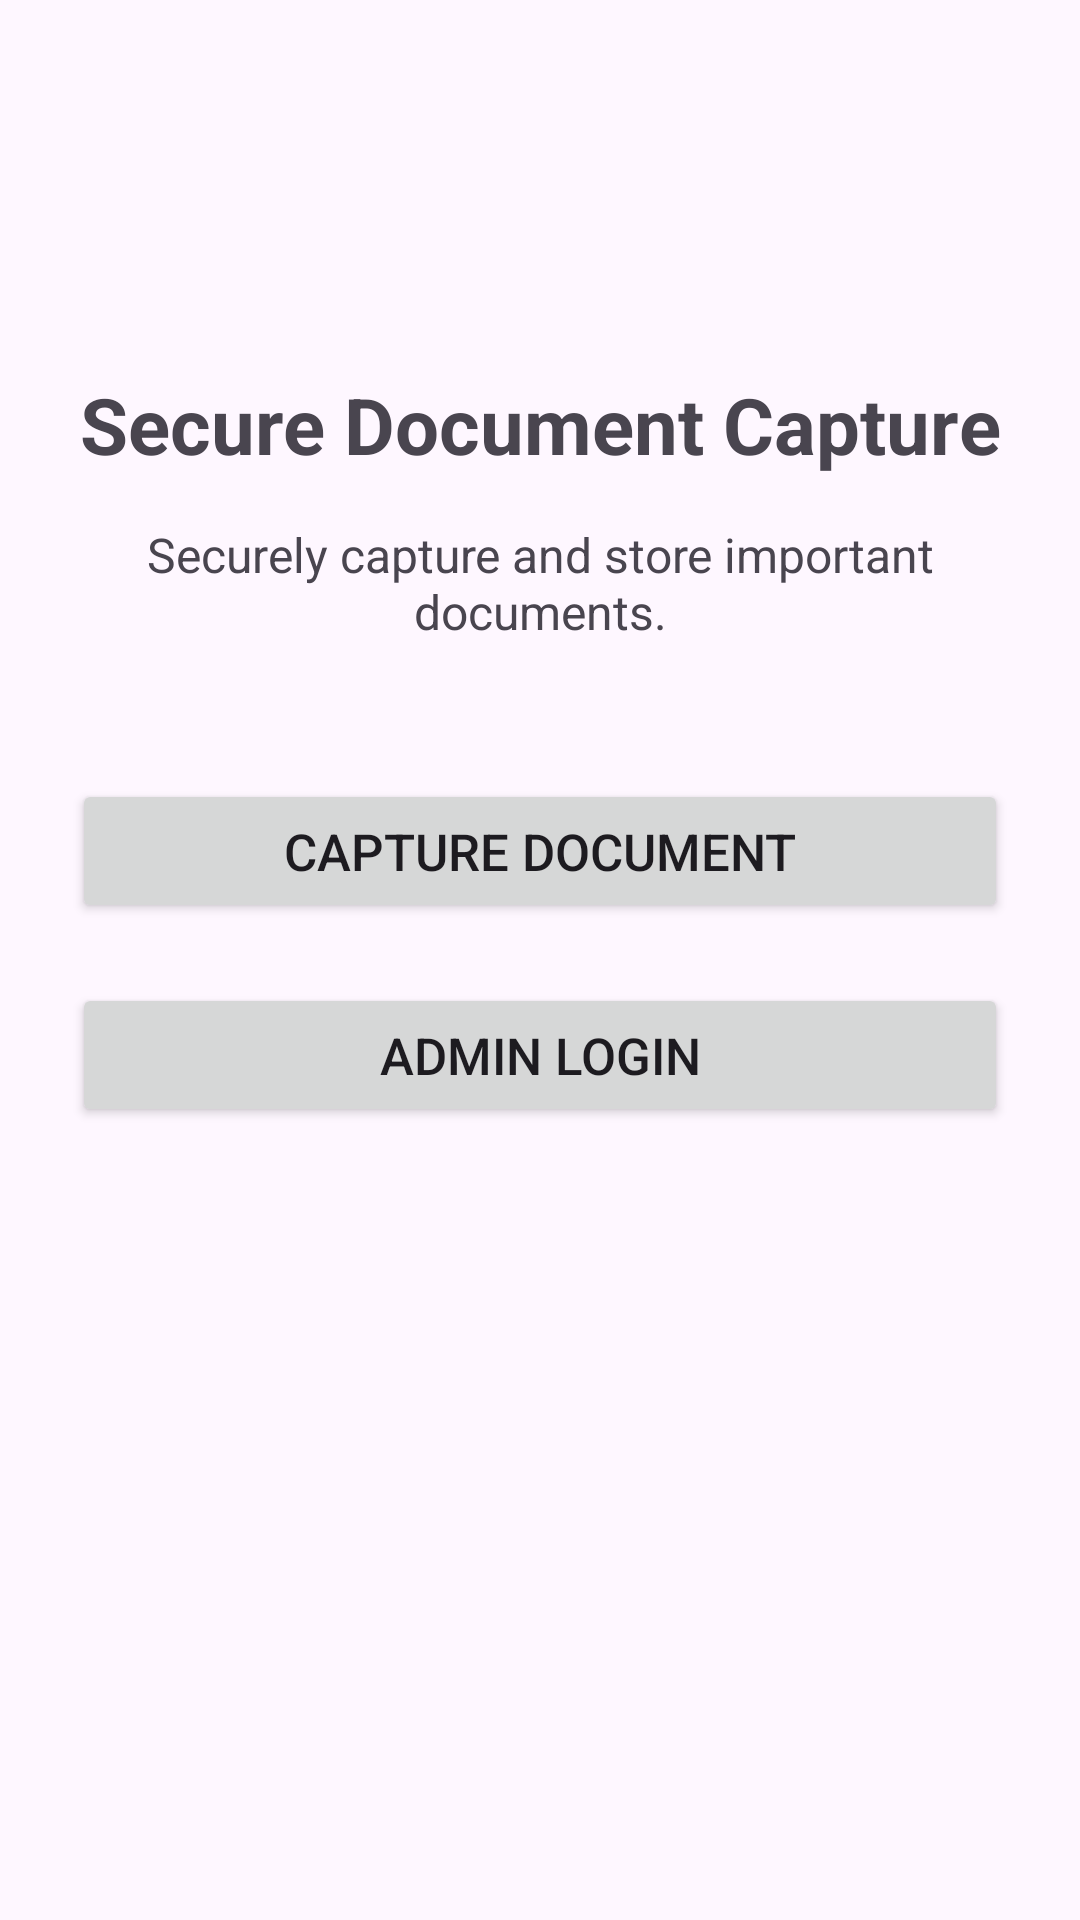

Layout XML and referenced resources for this Android screen:
<!-- AndroidManifest.xml: application theme Theme.SecureDocumentCapture3 -->
<!-- res/layout/activity_main.xml -->
<?xml version="1.0" encoding="utf-8"?>
<androidx.constraintlayout.widget.ConstraintLayout
    xmlns:android="http://schemas.android.com/apk/res/android"
    xmlns:app="http://schemas.android.com/apk/res-auto"
    xmlns:tools="http://schemas.android.com/tools"

    android:layout_width="match_parent"
    android:layout_height="match_parent"
    android:padding="24dp"

    tools:context=".MainActivity">


    

    <TextView
        android:id="@+id/appTitle"

        android:layout_width="wrap_content"
        android:layout_height="wrap_content"

        android:text="Secure Document Capture"
        android:textSize="26sp"
        android:textStyle="bold"

        app:layout_constraintTop_toTopOf="parent"
        app:layout_constraintStart_toStartOf="parent"
        app:layout_constraintEnd_toEndOf="parent"

        android:layout_marginTop="100dp" />


    

    <TextView
        android:id="@+id/appDescription"

        android:layout_width="0dp"
        android:layout_height="wrap_content"

        android:text="Securely capture and store important documents."

        android:textSize="16sp"
        android:gravity="center"

        android:layout_marginTop="15dp"

        app:layout_constraintTop_toBottomOf="@id/appTitle"
        app:layout_constraintStart_toStartOf="parent"
        app:layout_constraintEnd_toEndOf="parent" />


    

    <Button
        android:id="@+id/captureDocumentButton"

        android:layout_width="0dp"
        android:layout_height="wrap_content"

        android:text="Capture Document"
        android:textSize="17sp"

        android:layout_marginTop="45dp"

        app:layout_constraintTop_toBottomOf="@id/appDescription"
        app:layout_constraintStart_toStartOf="parent"
        app:layout_constraintEnd_toEndOf="parent" />


    

    <Button
        android:id="@+id/adminLoginButton"

        android:layout_width="0dp"
        android:layout_height="wrap_content"

        android:text="Admin Login"
        android:textSize="17sp"

        android:layout_marginTop="20dp"

        app:layout_constraintTop_toBottomOf="@id/captureDocumentButton"
        app:layout_constraintStart_toStartOf="parent"
        app:layout_constraintEnd_toEndOf="parent" />

</androidx.constraintlayout.widget.ConstraintLayout>
<!-- resources referenced by this layout -->
<resources>
  <style name="Theme.SecureDocumentCapture3" parent="Base.Theme.SecureDocumentCapture3" />
  <style name="Base.Theme.SecureDocumentCapture3" parent="Theme.Material3.DayNight.NoActionBar">
          
          
      </style>
</resources>
